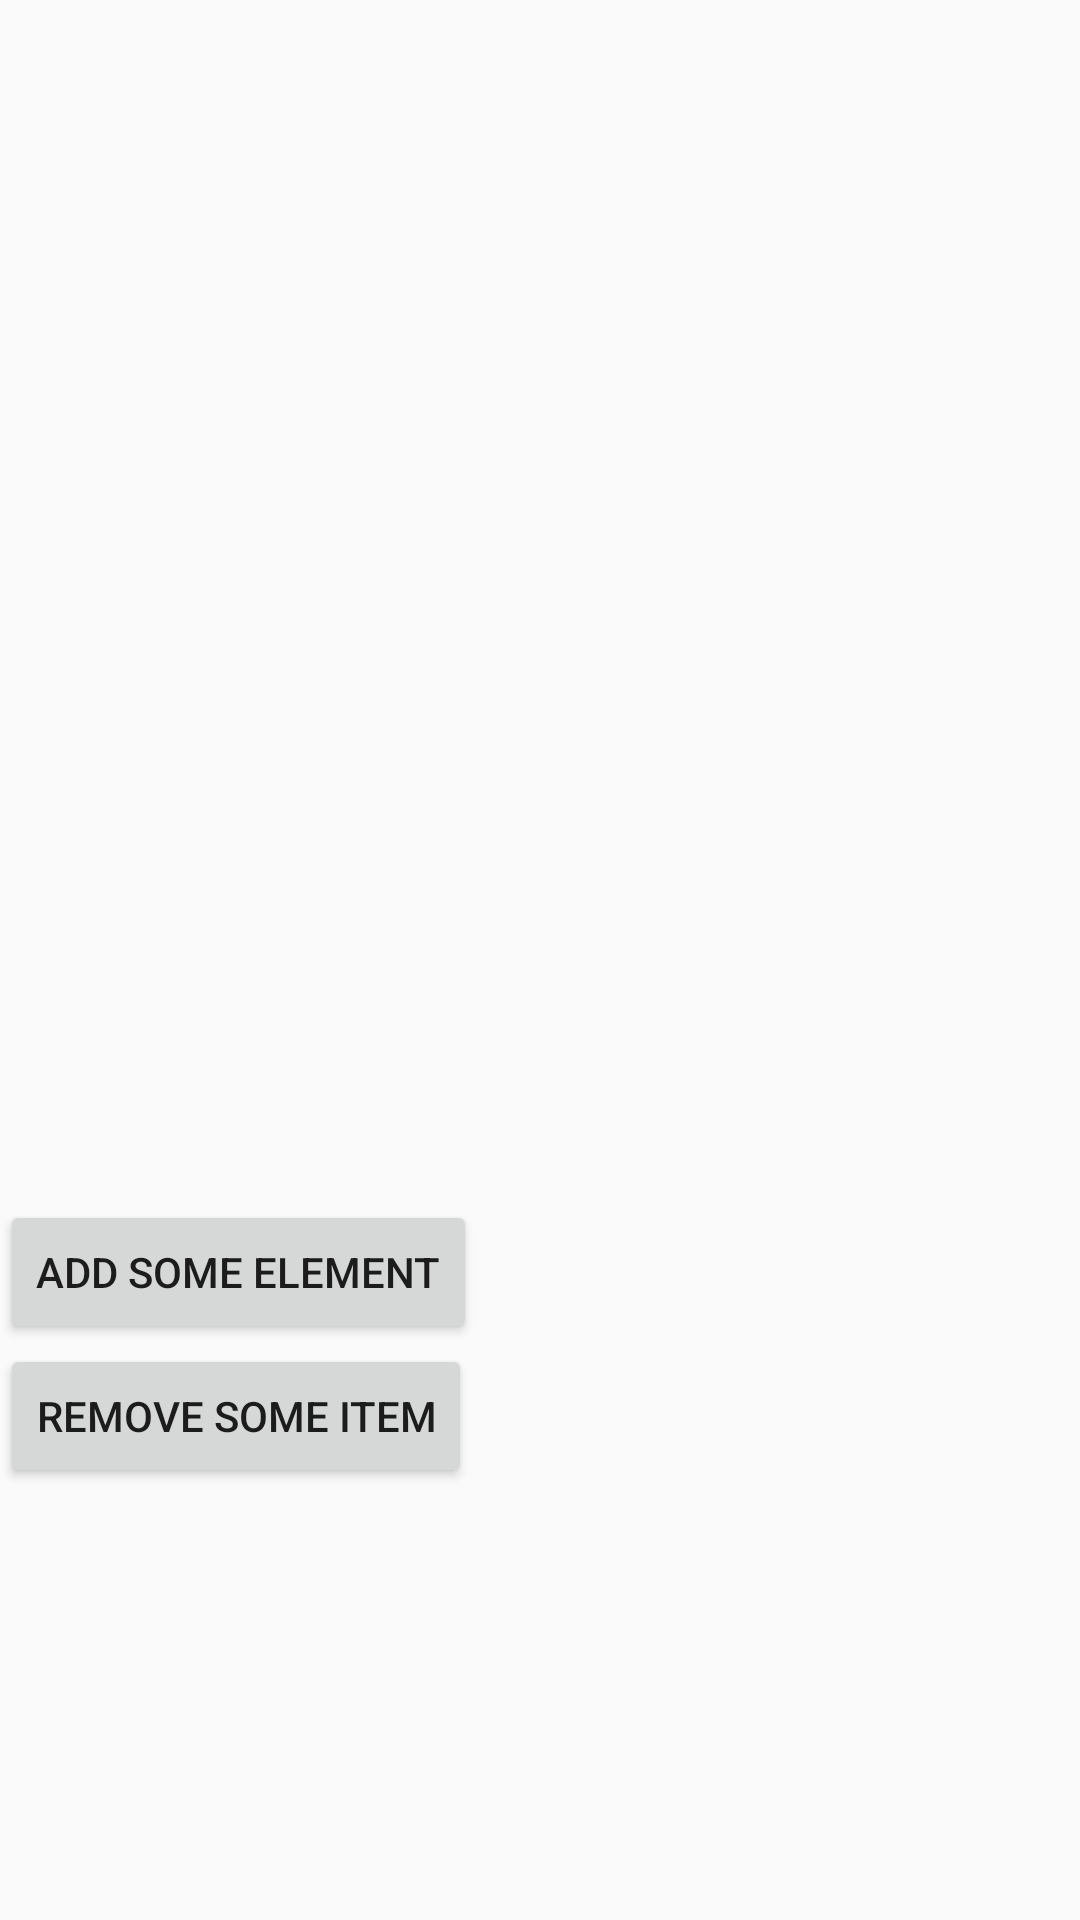

Produce the Android XML layout that renders to this screen, including the resource entries it uses.
<!-- AndroidManifest.xml: application theme AppTheme -->
<!-- res/layout/activity_array_adapter_example.xml -->
<?xml version="1.0" encoding="utf-8"?>
<LinearLayout xmlns:android="http://schemas.android.com/apk/res/android"
    xmlns:app="http://schemas.android.com/apk/res-auto"
    xmlns:tools="http://schemas.android.com/tools"
    android:layout_width="match_parent"
    android:layout_height="match_parent"
    android:orientation="vertical"
    tools:context="com.example.vladimirbabenko.android_base_homeworks.lesson5ClassMaterial.ArrayAdapterExampleActivity">


    <ListView
        android:id="@+id/lvCountryList"
        android:layout_width="match_parent"
        android:layout_height="400dp">

    </ListView>

    <Button
        android:id="@+id/btAddListItem"
        android:layout_width="wrap_content"
        android:layout_height="wrap_content"
        android:text="add some element" />

    <Button
        android:id="@+id/btRemoveSomeItem"
        android:layout_width="wrap_content"
        android:layout_height="wrap_content"
        android:text="remove Some Item" />

</LinearLayout>
<!-- resources referenced by this layout -->
<resources>
  <style name="AppTheme" parent="Theme.AppCompat.Light.DarkActionBar">
          
          <item name="colorPrimary">@color/colorPrimary</item>
          <item name="colorPrimaryDark">@color/colorPrimaryDark</item>
          <item name="colorAccent">@color/colorAccent</item>
          <item name="android:textColorHint">@color/colorWhite</item>
          <item name="android:shadowColor">@color/colorButtonLogin</item>
  
      </style>
  <color name="colorPrimary">#3F51B5</color>
  <color name="colorPrimaryDark">#303F9F</color>
  <color name="colorAccent">#0d0c0d</color>
  <color name="colorWhite">#ffffff</color>
  <color name="colorButtonLogin">#54a30c</color>
</resources>
